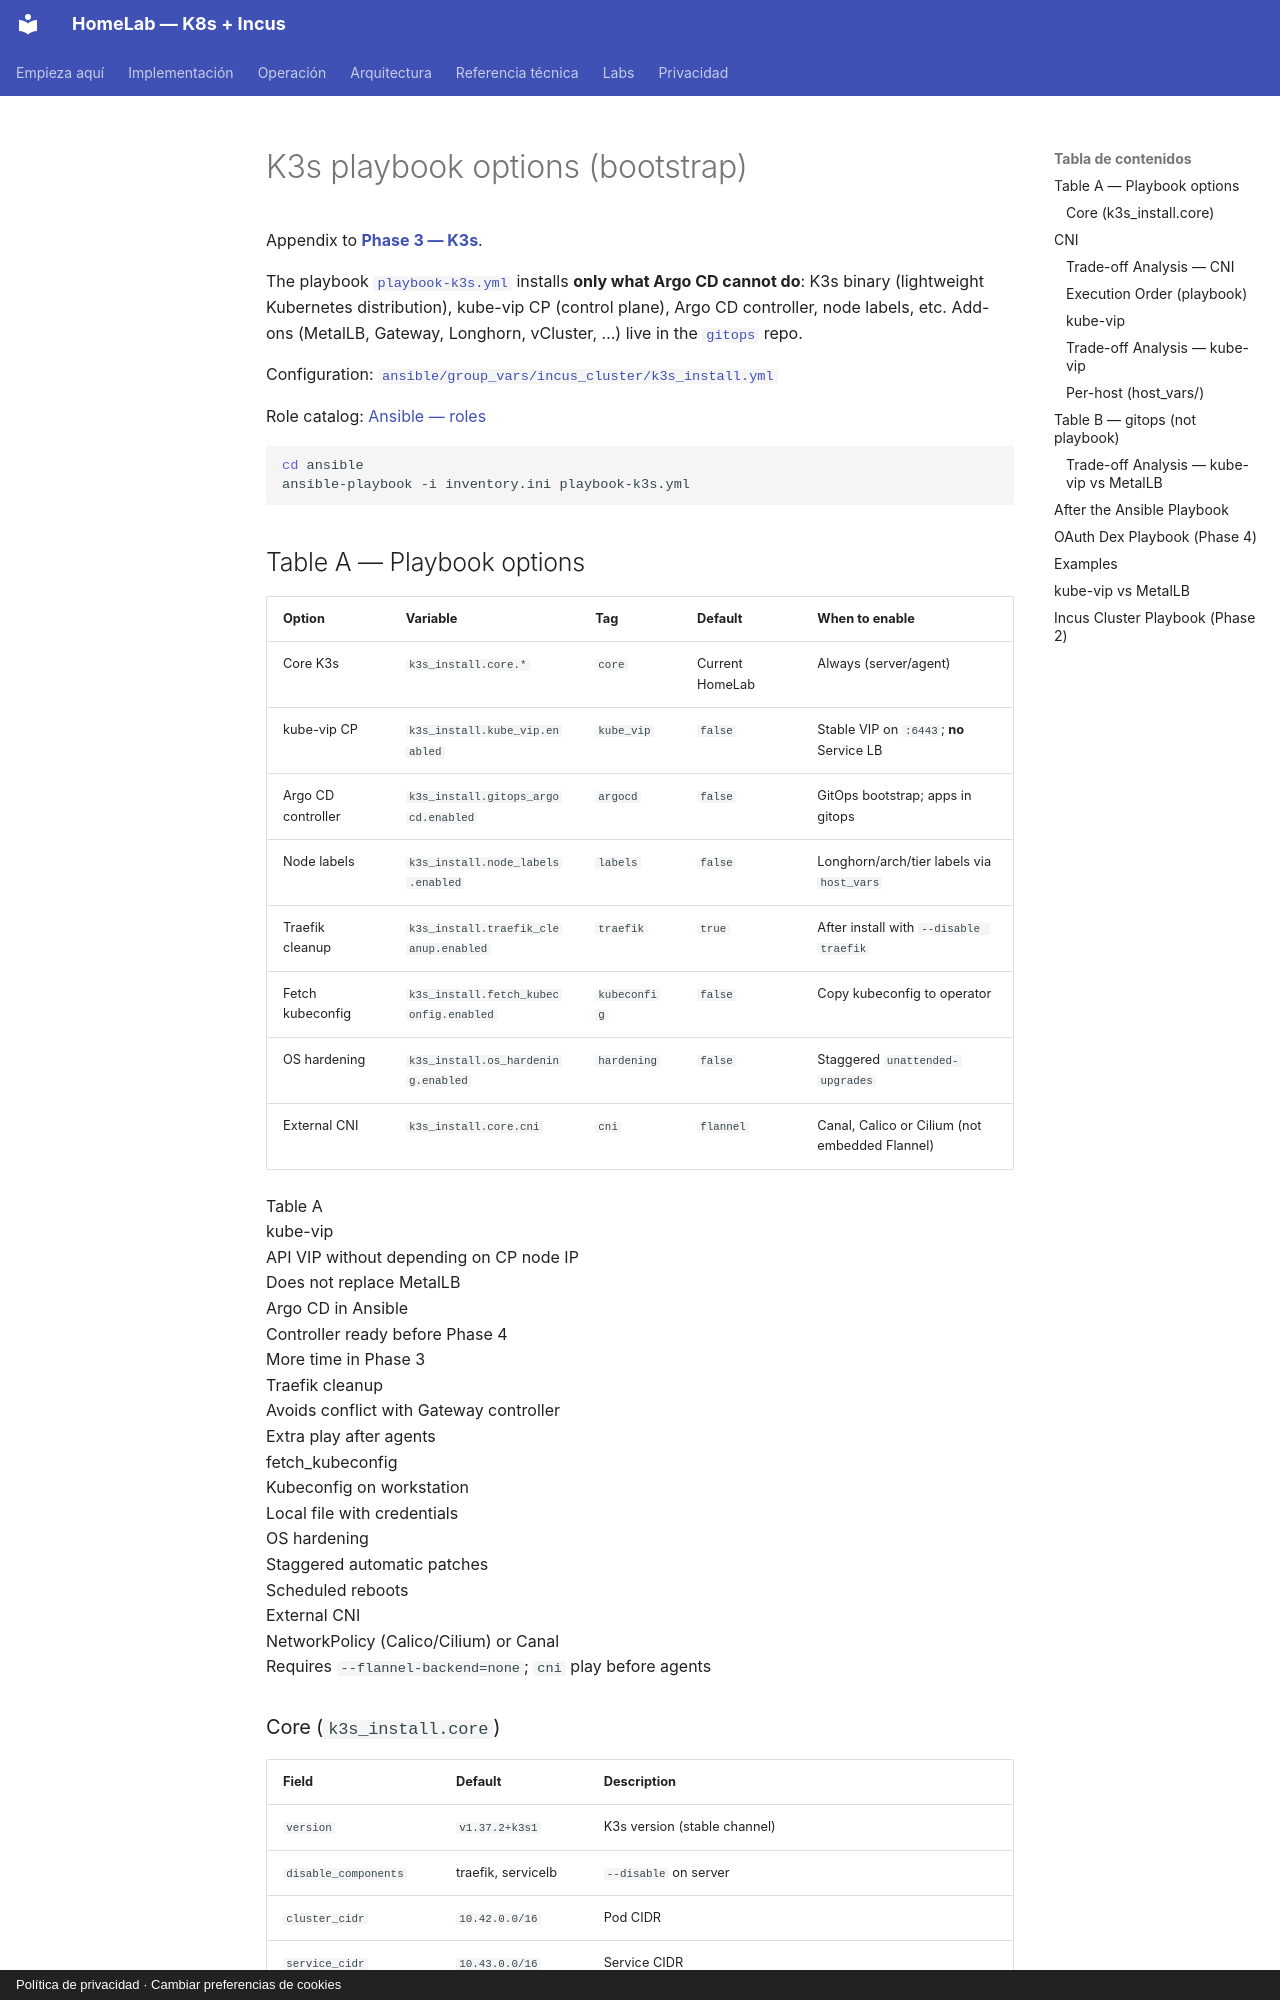

repository: maceosoft/homelab · page: k3s/playbook-options.en/index.html · generator: mkdocs · copyright: Política de privacidad · Cambiar preferencias de cookies

# K3s playbook options (bootstrap)

Appendix to **[Phase 3 — K3s](../implementacion/fase-3-k3s.md)**.

The playbook [`playbook-k3s.yml`](https://github.com/maceosoft/homelab/blob/main/ansible/playbook-k3s.yml) installs **only what Argo CD cannot do**: K3s binary (lightweight Kubernetes distribution), kube-vip CP (control plane), Argo CD controller, node labels, etc. Add-ons (MetalLB, Gateway, Longhorn, vCluster, …) live in the [`gitops`](https://github.com/maceosoft/gitops) repo.

Configuration: [`ansible/group_vars/incus_cluster/k3s_install.yml`](https://github.com/maceosoft/homelab/blob/main/ansible/group_vars/incus_cluster/k3s_install.yml)

Role catalog: [Ansible — roles](../ansible/index.md)

```bash
cd ansible
ansible-playbook -i inventory.ini playbook-k3s.yml
```
